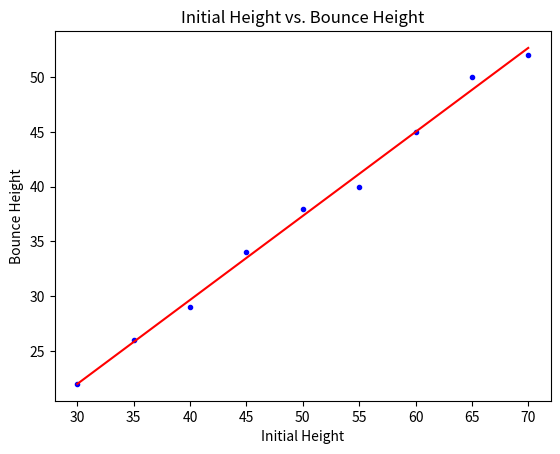

Write the Python code that produced this figure.
# -*- coding: utf-8 -*-
"""
Created on Tue Dec 21 13:40:43 2021

@author: defne
"""

import numpy as np
import matplotlib.pyplot as plt

in_height = np.arange(30,71,5)
b_height = np.array([22,26,29,34,38,40,45,50,52])

plt.clf()
plt.plot(in_height,b_height, "b.")
plt.xlabel("Initial Height")
plt.ylabel("Bounce Height")
plt.title("Initial Height vs. Bounce Height")

fit = np.polyfit(in_height,b_height,1)
best_line= np.polyval(fit,in_height)
plt.plot(in_height, best_line, "r")
